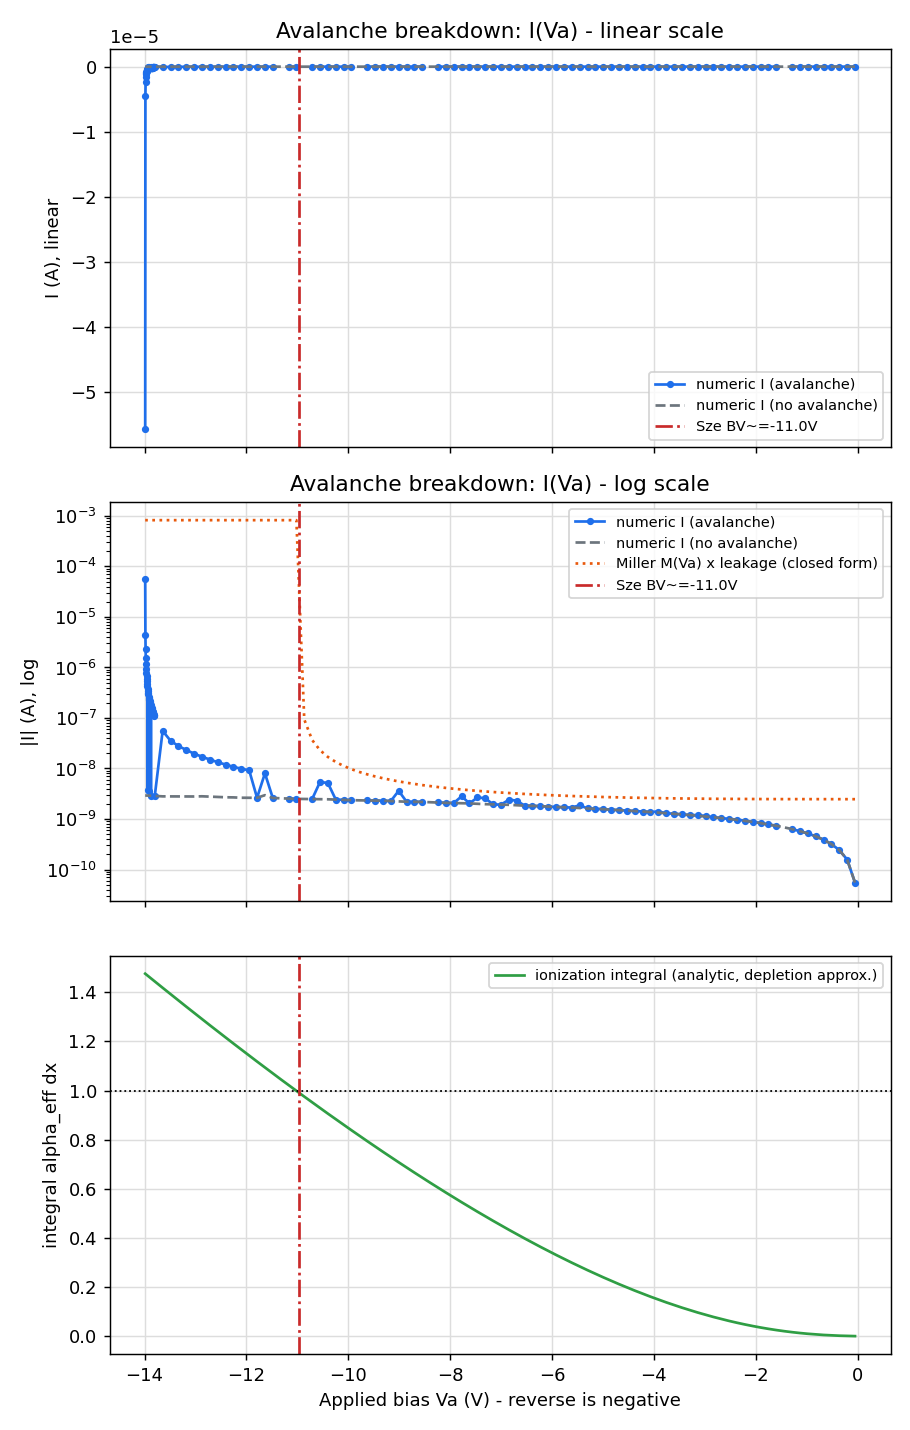

Data behind this chart, as committed beside it:
Va_V, I_avalanche_A, I_no_avalanche_A, M_numeric, M_miller, ionization_integral, J_std_over_mean
-0.05, -5.514491744194592e-11, -5.514405325512906e-11, 1, 1, 1.0682846457445704e-05, 0.06619
-0.2045, -1.576773134296264e-10, -1.5763294486832995e-10, 1, 1, 0.0006946, 0.05299
-0.359, -2.426963879147022e-10, -2.426963879147022e-10, 1.0, 1, 0.00169, 0.1739
-0.5135, -3.194306126191329e-10, -3.194306126191329e-10, 1.0, 1, 0.00304, 0.09914
-0.668, -3.900327370184143e-10, -3.897630694438202e-10, 1.001, 1, 0.004778, 0.5225
-0.8225, -4.555264490169864e-10, -4.555263184858035e-10, 1, 1, 0.006934, 0.1001
-0.977, -5.171301936586922e-10, -5.171301936586922e-10, 1.0, 1.001, 0.009529, 0.5717
-1.131, -5.753436537238127e-10, -5.753436537238127e-10, 1.0, 1.001, 0.01258, 0.1008
-1.286, -6.30766691043368e-10, -6.306834854772166e-10, 1, 1.002, 0.01611, 0.1393
-1.44, -7.240934853621572e-10, -6.83575501571711e-10, 1.059, 1.002, 0.02012, 5.961
-1.595, -7.385140674711389e-10, -7.343825920358132e-10, 1.006, 1.003, 0.02461, 0.8048
-1.749, -7.835805624168903e-10, -7.711772811565069e-10, 1.016, 1.004, 0.02959, 0.1793
-1.904, -8.305657431397204e-10, -8.302169805275069e-10, 1, 1.005, 0.03507, 0.1877
-2.058, -8.753288373119871e-10, -8.753288373119871e-10, 1.0, 1.007, 0.04104, 0.2449
-2.213, -9.201161216590428e-10, -9.201161216590428e-10, 1.0, 1.008, 0.04748, 0.1687
-2.367, -9.749706104001307e-10, -9.62756868375324e-10, 1.013, 1.01, 0.05442, 0.2615
-2.522, -1.0038042327622204e-09, -1.003592951849152e-09, 1, 1.012, 0.06183, 0.2416
-2.676, -1.045737795718304e-09, -1.045737795718304e-09, 1.0, 1.015, 0.06971, 0.1287
-2.831, -1.0834258228597092e-09, -1.0834203710397368e-09, 1, 1.018, 0.07805, 0.1171
-2.985, -1.1521925108781e-09, -1.124342532022245e-09, 1.025, 1.021, 0.08686, 0.167
-3.14, -1.1924067492101656e-09, -1.1594944618673699e-09, 1.028, 1.024, 0.09612, 0.1206
-3.294, -1.1992370867836004e-09, -1.1992303019790721e-09, 1, 1.028, 0.1058, 0.1135
-3.449, -1.2329359119532727e-09, -1.2329359119532727e-09, 1.0, 1.032, 0.1159, 0.09829
-3.603, -1.2697229111736777e-09, -1.2697229111736777e-09, 1.0, 1.037, 0.1265, 0.09912
-3.758, -1.3053724845922449e-09, -1.3053724845922449e-09, 1.0, 1.042, 0.1375, 0.09835
-3.912, -1.4064245855922283e-09, -1.335444824822132e-09, 1.053, 1.048, 0.1489, 0.3171
-4.067, -1.3796903128899622e-09, -1.3745733909536203e-09, 1.004, 1.054, 0.1607, 0.224
-4.221, -1.4041153408331514e-09, -1.4040984165795825e-09, 1, 1.061, 0.1729, 0.6249
-4.376, -1.435090407035734e-09, -1.4351164685889663e-09, 1, 1.068, 0.1854, 0.2487
-4.53, -1.4730070765889035e-09, -1.4730070765889035e-09, 1.0, 1.076, 0.1984, 0.2095
-4.685, -1.499466057075897e-09, -1.4994664294034893e-09, 1, 1.085, 0.2117, 0.3548
-4.839, -1.528207143842943e-09, -1.528207143842943e-09, 1.0, 1.094, 0.2254, 0.1708
-4.994, -1.566896059165192e-09, -1.5662595471352837e-09, 1, 1.104, 0.2395, 0.1184
-5.148, -1.5932560512995298e-09, -1.5902906676466668e-09, 1.002, 1.116, 0.2538, 0.2369
-5.303, -1.6164229075526849e-09, -1.6164080919209932e-09, 1, 1.128, 0.2686, 0.1322
-5.457, -1.873353164129085e-09, -1.6519355894105178e-09, 1.134, 1.141, 0.2837, 0.817
-5.612, -1.6855626215239264e-09, -1.6855626215239264e-09, 1.0, 1.155, 0.299, 1.04
-5.766, -1.7060483098325865e-09, -1.7060483098325865e-09, 1.0, 1.17, 0.3148, 3.016
-5.921, -1.7301835280645786e-09, -1.7301835280645786e-09, 1.0, 1.187, 0.3308, 1.246
-6.075, -1.7673154336623583e-09, -1.7672339842246362e-09, 1, 1.205, 0.3471, 1.243
-6.23, -1.798516477527748e-09, -1.798516477527748e-09, 1.0, 1.225, 0.3637, 1.173
-6.384, -1.8166471658956619e-09, -1.816633121372664e-09, 1, 1.246, 0.3807, 1.962
-6.539, -1.8375435245364866e-09, -1.837508341567877e-09, 1, 1.269, 0.3979, 1.882
-6.693, -2.3213147964919138e-09, -1.872397090743739e-09, 1.24, 1.295, 0.4154, 0.0983
-6.848, -2.3958206333196717e-09, -1.9117770455144093e-09, 1.253, 1.322, 0.4331, 2.839
-7.002, -1.9274492160339136e-09, -1.927451355094472e-09, 1, 1.353, 0.4512, 2.099
-7.157, -1.9424770156482897e-09, -1.9424770156482897e-09, 1.0, 1.386, 0.4695, 1.614
-7.311, -2.582504843773677e-09, -1.967426239440773e-09, 1.313, 1.422, 0.488, 0.1143
-7.466, -2.6672247609784975e-09, -2.005523766288746e-09, 1.33, 1.462, 0.5069, 0.7622
-7.62, -2.036488037871577e-09, -2.036501486462176e-09, 1, 1.506, 0.5259, 1.836
-7.775, -2.8178879722021197e-09, -2.0531147888738124e-09, 1.372, 1.555, 0.5452, 0.3055
-7.929, -2.0725720597930383e-09, -2.0660699818941183e-09, 1.003, 1.609, 0.5648, 3.159
-8.084, -2.0882097739499353e-09, -2.088195811413724e-09, 1, 1.669, 0.5845, 3.699
-8.238, -2.124489411802171e-09, -2.1182656667433927e-09, 1.003, 1.737, 0.6045, 4.121
-8.393, -2.159497711624415e-09, -2.159508860649439e-09, 1, 1.814, 0.6248, 5.571
-8.547, -2.1793291765555685e-09, -2.179336054738298e-09, 1, 1.901, 0.6452, 1.652
-8.702, -2.1904123675279485e-09, -2.1904123675279485e-09, 1.0, 2.001, 0.6659, 1.076
-8.856, -2.203904045547783e-09, -2.2039960298086807e-09, 1, 2.116, 0.6867, 0.7923
-9.011, -3.6158433371908282e-09, -2.229583734260068e-09, 1.622, 2.249, 0.7078, 0.7653
-9.165, -2.267722663355194e-09, -2.267741866521111e-09, 1, 2.406, 0.7291, 0.9599
... 93 more rows
